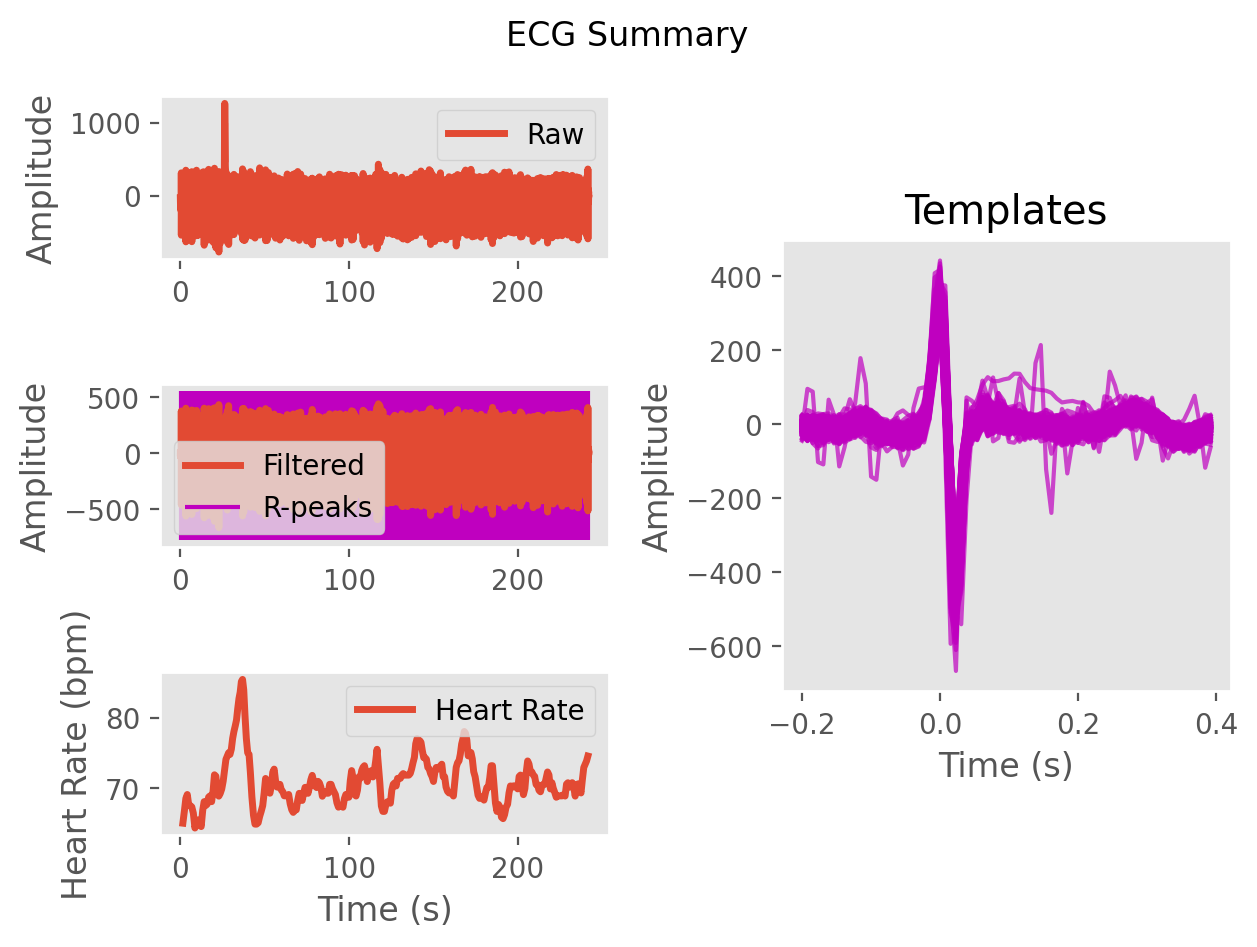

The table this chart was drawn from, first rows:
ECG, -1.4782080346901214, -18.241425675656515, -27.95458324281069, -19.65232870160156, -4.01189779203105, -1.5002134650614547, -4.63715152314284, -1.0337174689633626, 2.845342642308936, 9.96551975915243, 17.170329897892305, 0.062322682611267055, -27.066923912398508, -25.95633664933029, -10.699311603060021, -8.74326560409694, -13.522503523843511, -21.888794038614645, -29.72933702073965, -21.691592395000754, -8.528092485162272, -6.951186352951213, -8.470576137342059
Time (s), 0.0, 0.007692, 0.01538, 0.02308, 0.03077, 0.03846, 0.04615, 0.05385, 0.06154, 0.06923, 0.07692, 0.08462, 0.09231, 0.1, 0.1077, 0.1154, 0.1231, 0.1308, 0.1385, 0.1462, 0.1538, 0.1615, 0.1692
Rpeaks, 73, 193, 313, 424, 535, 652, 771, 882, 1000, 1124, 1246, 1359, 1482, 1606, 1722, 1833, 1950, 2069, 2179, 2291, 2409, 2523, 2628
IBI Series, 120.0, 120.0, 111.0, 111.0, 117.0, 119.0, 111.0, 118.0, 124.0, 122.0, 113.0, 123.0, 124.0, 116.0, 111.0, 117.0, 119.0, 110.0, 112.0, 118.0, 114.0, 105.0, 107.0
Heart Rate, 1.485, 2.408, 3.262, 4.115, 5.015, 5.931, 6.785, 7.692, 8.646, 9.585, 10.45, 11.4, 12.35, 13.25, 14.1, 15.0, 15.92, 16.76, 17.62, 18.53, 19.41, 20.22, 21.04
